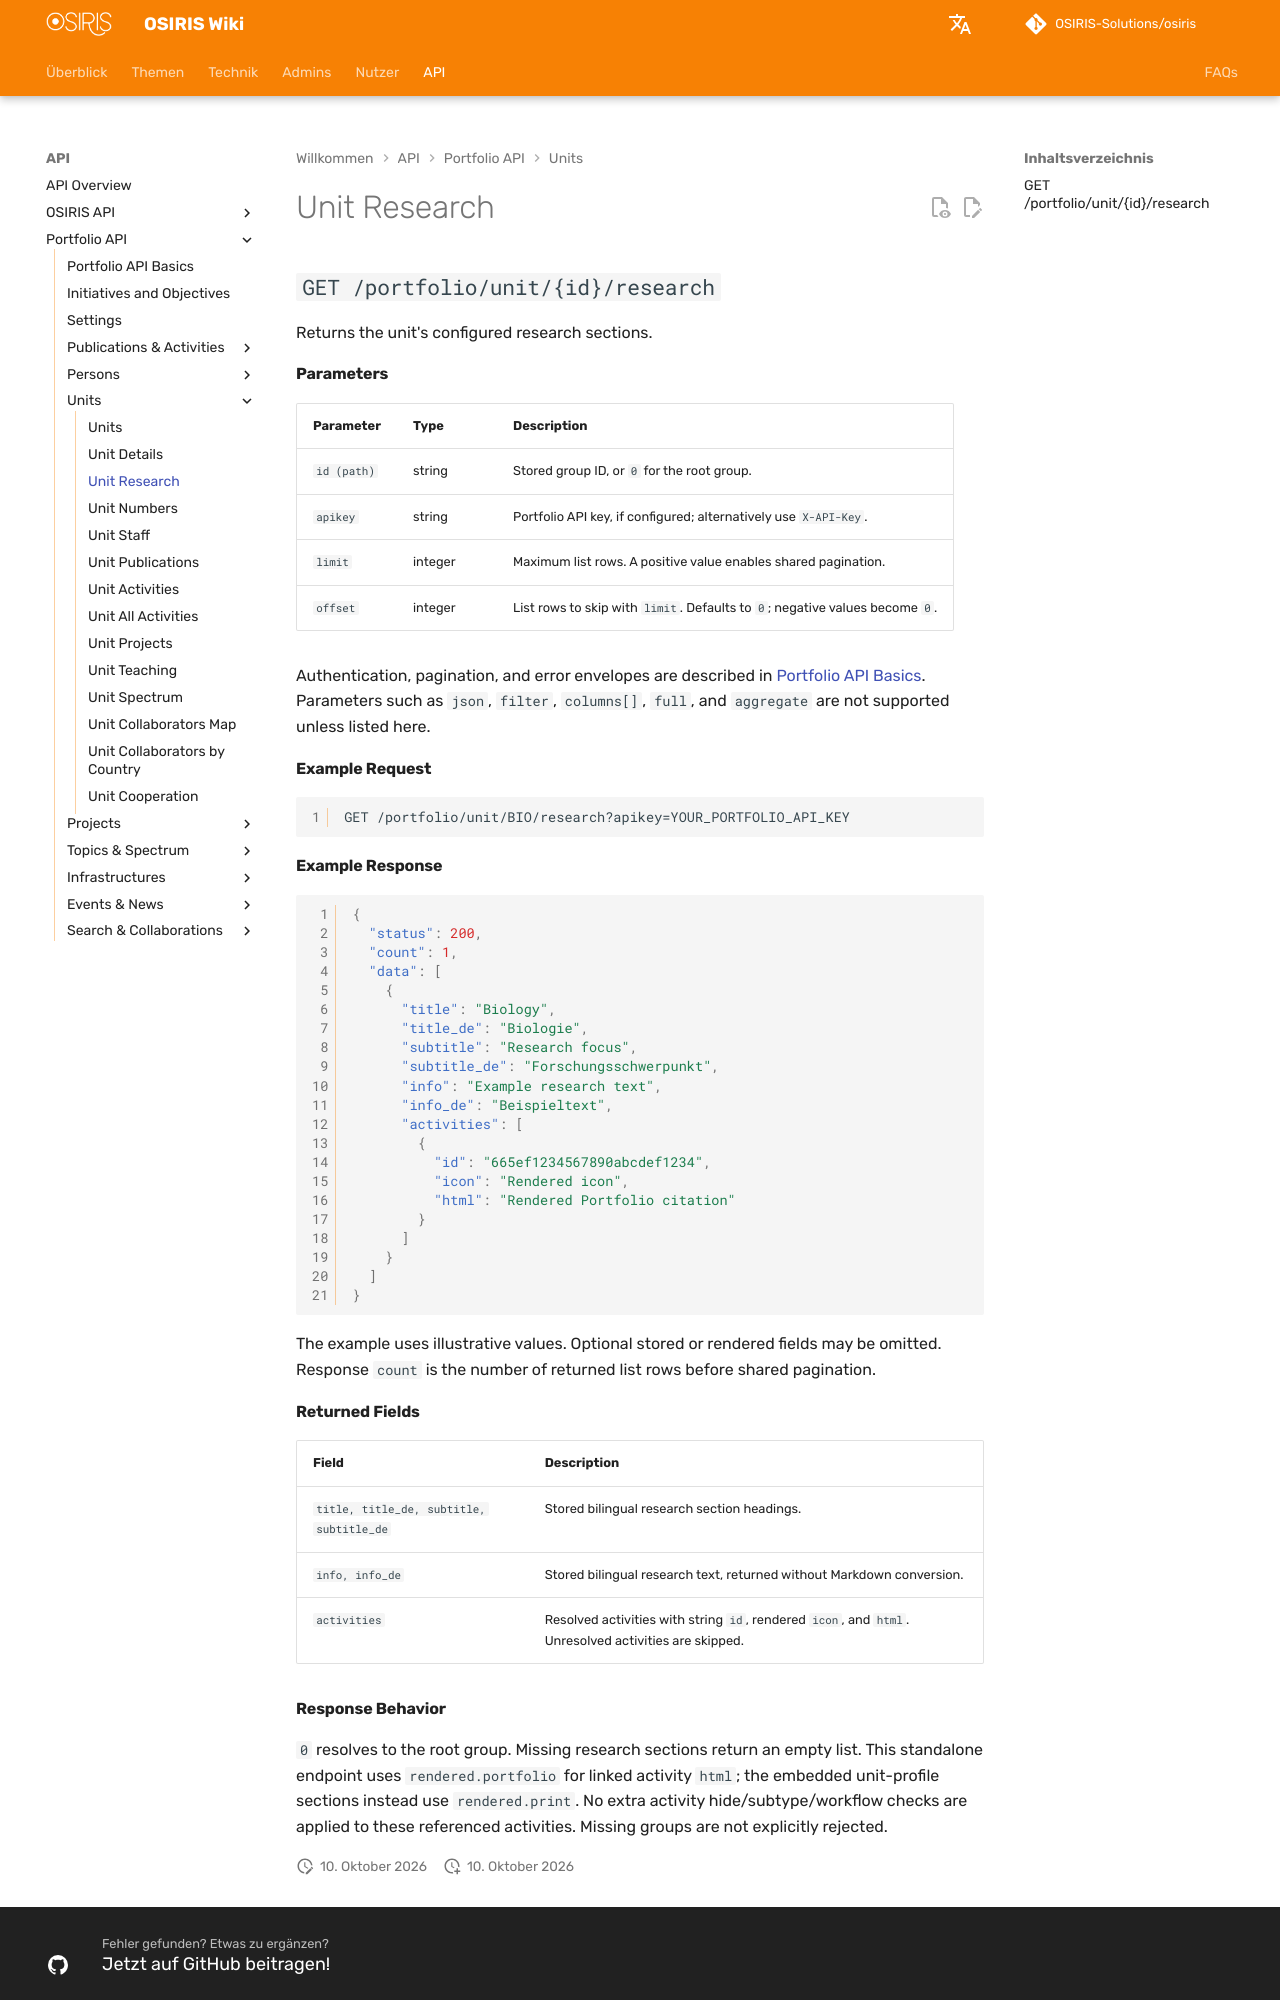

repository: OSIRIS-Solutions/osiris-wiki · page: api/portfolio/units/research/index.html · generator: mkdocs

# Unit Research

## `GET /portfolio/unit/{id}/research`

Returns the unit's configured research sections.

#### Parameters

| Parameter | Type | Description |
|---|---|---|
| `id (path)` | string | Stored group ID, or `0` for the root group. |
| `apikey` | string | Portfolio API key, if configured; alternatively use `X-API-Key`. |
| `limit` | integer | Maximum list rows. A positive value enables shared pagination. |
| `offset` | integer | List rows to skip with `limit`. Defaults to `0`; negative values become `0`. |

Authentication, pagination, and error envelopes are described in [Portfolio API Basics](../index.md). Parameters such as `json`, `filter`, `columns[]`, `full`, and `aggregate` are not supported unless listed here.

#### Example Request

```http
GET /portfolio/unit/BIO/research?apikey=YOUR_PORTFOLIO_API_KEY
```

#### Example Response

```json
{
  "status": 200,
  "count": 1,
  "data": [
    {
      "title": "Biology",
      "title_de": "Biologie",
      "subtitle": "Research focus",
      "subtitle_de": "Forschungsschwerpunkt",
      "info": "Example research text",
      "info_de": "Beispieltext",
      "activities": [
        {
          "id": "665ef1234567890abcdef1234",
          "icon": "Rendered icon",
          "html": "Rendered Portfolio citation"
        }
      ]
    }
  ]
}
```

The example uses illustrative values. Optional stored or rendered fields may be omitted. Response `count` is the number of returned list rows before shared pagination.

#### Returned Fields

| Field | Description |
|---|---|
| `title, title_de, subtitle, subtitle_de` | Stored bilingual research section headings. |
| `info, info_de` | Stored bilingual research text, returned without Markdown conversion. |
| `activities` | Resolved activities with string `id`, rendered `icon`, and `html`. Unresolved activities are skipped. |
